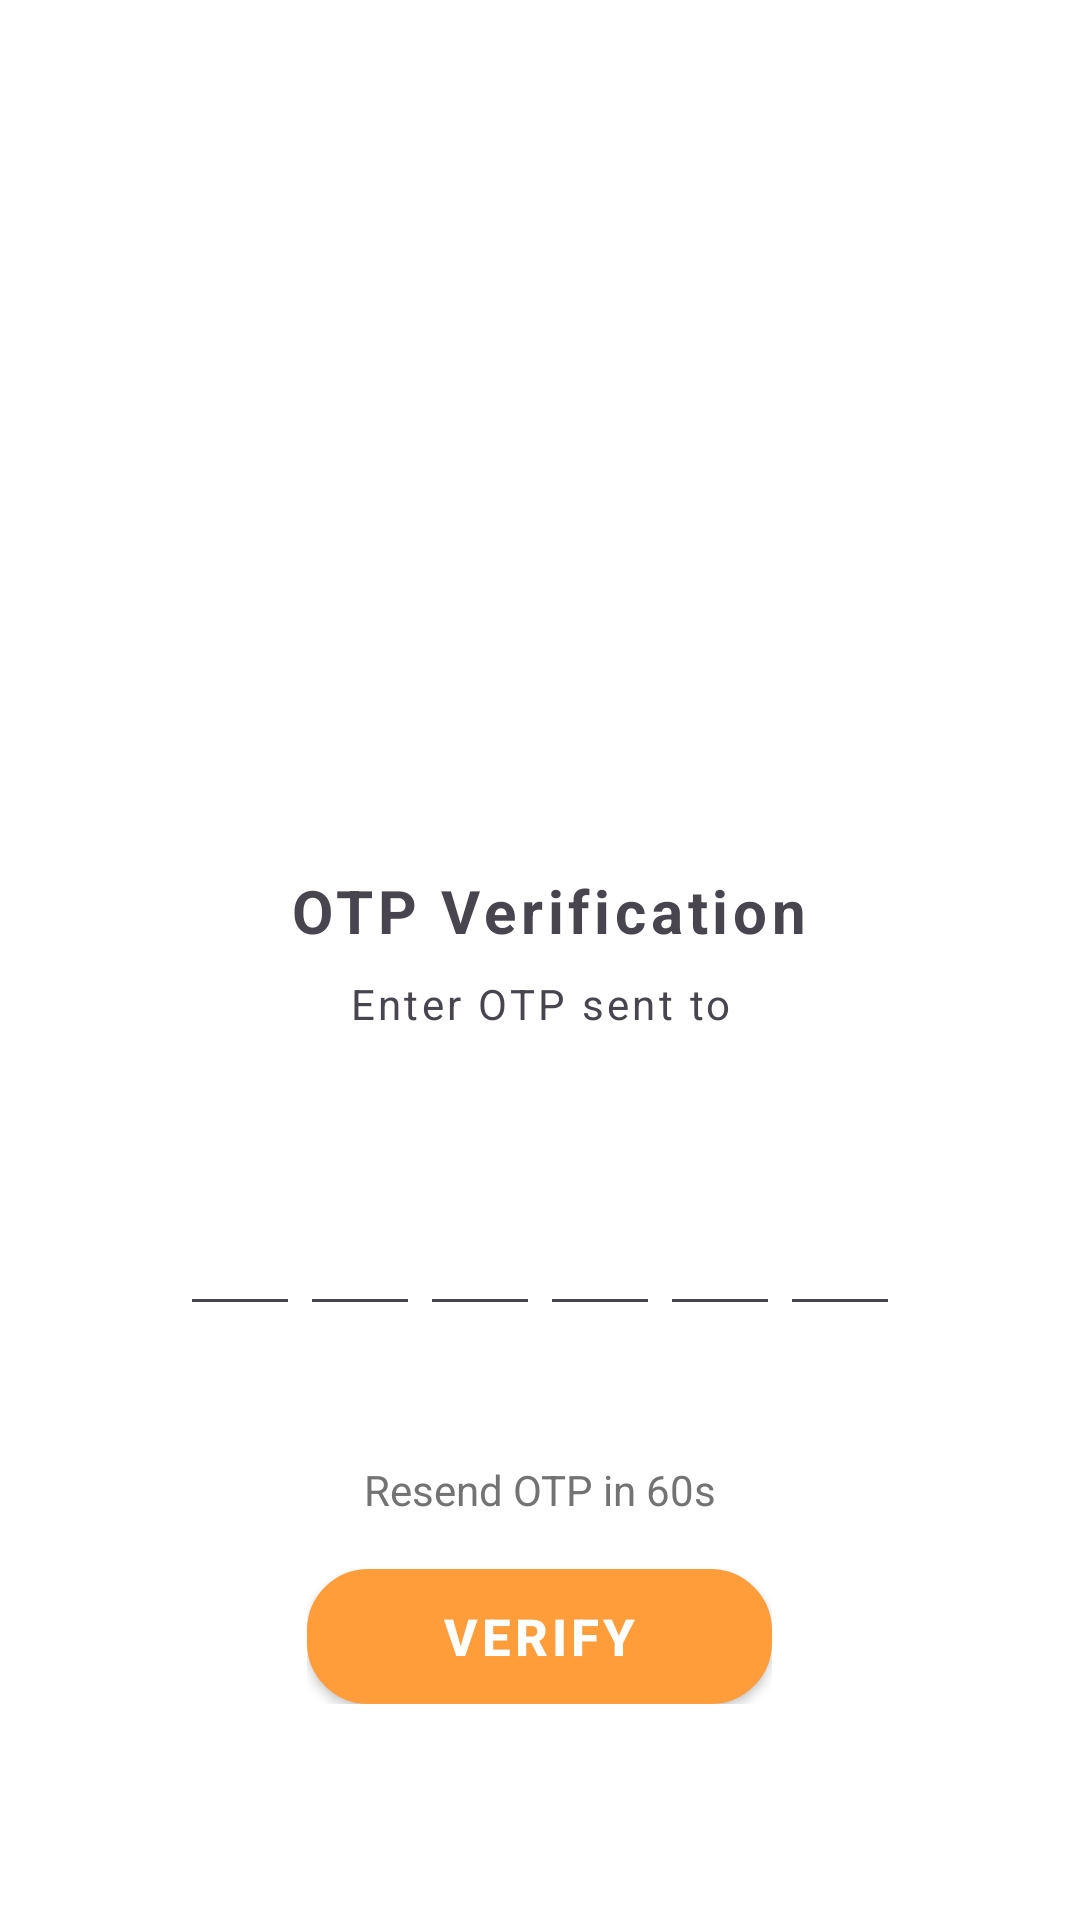

Produce the Android XML layout that renders to this screen, including the resource entries it uses.
<!-- AndroidManifest.xml: application theme Theme.KingHillsLPU -->
<!-- res/layout/activity_verify_otp.xml -->
<?xml version="1.0" encoding="utf-8"?>
<ScrollView xmlns:android="http://schemas.android.com/apk/res/android"
    xmlns:app="http://schemas.android.com/apk/res-auto"
    xmlns:tools="http://schemas.android.com/tools"
    android:layout_width="match_parent"
    android:layout_height="match_parent"
    android:overScrollMode="never"
    android:scrollbars="none"
    android:background="@color/white"
    tools:context="com.namans.VerifyOTP">


    <LinearLayout
        android:layout_width="match_parent"
        android:layout_height="wrap_content"
        android:gravity="center_horizontal"
        android:orientation="vertical">

        <ImageView
            android:layout_width="286dp"
            android:layout_height="180dp"
            android:layout_marginTop="80dp"
            android:contentDescription="@string/app_name"
            android:src="@drawable/otp" />

        <TextView
            android:layout_width="wrap_content"
            android:layout_height="wrap_content"
            android:layout_marginTop="30dp"
            android:letterSpacing="0.08"
            android:text=" OTP Verification"
            android:textSize="20sp"
            android:textStyle="bold"/>

        <TextView
            android:layout_width="match_parent"
            android:layout_height="wrap_content"
            android:layout_marginTop="8dp"
            android:layout_marginStart="50dp"
            android:layout_marginEnd="50dp"
            android:layout_gravity="center"
            android:letterSpacing="0.08"
            android:textAlignment="center"
            android:text="@string/enter_otp_sent_to"
            android:textSize="14sp"
            />

        <TextView
            android:id="@+id/textMobile"
            android:layout_width="match_parent"
            android:layout_height="wrap_content"
            android:layout_marginStart="50dp"
            android:layout_marginTop="4dp"
            android:layout_marginEnd="50dp"
            android:gravity="center"
            android:textSize="14sp"
            android:textStyle="bold"
            />


        <LinearLayout
            android:layout_width="match_parent"
            android:layout_height="wrap_content"
            android:layout_marginTop="30dp"
            android:gravity="center"
            android:orientation="horizontal">


            <EditText
                android:id="@+id/inputcode1"
                android:layout_width="40dp"
                android:layout_height="45dp"
                android:gravity="center"
                android:imeOptions="actionNext"
                android:importantForAutofill="no"
                android:inputType="number"
                android:maxLength="1"
                android:textColor="@color/black"
                android:textSize="24sp"
                android:textStyle="bold"
                tools:ignore="LabelFor " />

            <EditText
                android:id="@+id/inputcode2"
                android:layout_width="40dp"
                android:layout_height="45dp"
                android:gravity="center"
                android:imeOptions="actionNext"
                android:importantForAutofill="no"
                android:inputType="number"
                android:maxLength="1"
                android:textColor="@color/black"
                android:textSize="24sp"
                android:textStyle="bold"
                tools:ignore="LabelFor " />

            <EditText
                android:id="@+id/inputcode3"
                android:layout_width="40dp"
                android:layout_height="45dp"
                android:gravity="center"
                android:imeOptions="actionNext"
                android:importantForAutofill="no"
                android:inputType="number"
                android:maxLength="1"
                android:textColor="@color/black"
                android:textSize="24sp"
                android:textStyle="bold"
                tools:ignore="LabelFor " />

            <EditText
                android:id="@+id/inputcode4"
                android:layout_width="40dp"
                android:layout_height="45dp"
                android:gravity="center"
                android:imeOptions="actionNext"
                android:importantForAutofill="no"
                android:inputType="number"
                android:maxLength="1"
                android:textColor="@color/black"
                android:textSize="24sp"
                android:textStyle="bold"
                tools:ignore="LabelFor " />

            <EditText
                android:id="@+id/inputcode5"
                android:layout_width="40dp"
                android:layout_height="45dp"
                android:gravity="center"
                android:imeOptions="actionNext"
                android:importantForAutofill="no"
                android:inputType="number"
                android:maxLength="1"
                android:textColor="@color/black"
                android:textSize="24sp"
                android:textStyle="bold"
                tools:ignore="LabelFor " />

            <EditText
                android:id="@+id/inputcode6"
                android:layout_width="40dp"
                android:layout_height="45dp"
                android:gravity="center"
                android:imeOptions="actionDone"
                android:importantForAutofill="no"
                android:inputType="number"
                android:maxLength="1"
                android:textColor="@color/black"
                android:textSize="24sp"
                android:textStyle="bold"
                tools:ignore="LabelFor " />


        </LinearLayout>

        <LinearLayout
            android:layout_width="427dp"
            android:layout_height="51dp"
            android:layout_marginTop="30dp"
            android:gravity="center_horizontal"
            android:orientation="vertical"
            android:padding="15dp">


            <TextView
                android:id="@+id/resend_otp_textview"
                android:layout_width="match_parent"
                android:layout_height="wrap_content"
                android:gravity="center_horizontal"
                android:text="Resend OTP in 60s"
                android:textAlignment="center"
                android:textColor="#737373"
                android:textSize="14dp" />


        </LinearLayout>


        <FrameLayout
            android:layout_width="wrap_content"
            android:layout_height="match_parent">

            <Button
                android:id="@+id/login_next_btn"
                android:layout_width="155dp"
                android:layout_height="45dp"
                android:background="@drawable/booknow"
                android:letterSpacing="0.08"
                android:text="@string/verify"
                android:textColor="@color/white"
                android:textSize="17sp"
                android:textStyle="bold"
                app:backgroundTint="@null" />

        </FrameLayout>





    </LinearLayout>









</ScrollView>
<!-- resources referenced by this layout -->
<resources>
  <!-- drawable booknow (drawable) -->
  <?xml version="1.0" encoding="utf-8"?>
  <shape xmlns:android="http://schemas.android.com/apk/res/android"
      android:shape="rectangle">
  
      <stroke
          android:width="1dp"
          android:color="#FF9D3B" />
      <solid android:color="#FF9D3B" />
  
      <corners android:radius="20dp"/>
  
  </shape>
  <string name="app_name">KingHills</string>
  <string name="enter_otp_sent_to">Enter OTP sent to</string>
  <string name="verify">VERIFY</string>
  <style name="Theme.KingHillsLPU" parent="Base.Theme.KingHillsLPU" />
  <style name="Base.Theme.KingHillsLPU" parent="Theme.Material3.DayNight.NoActionBar">
          
          
      </style>
  <!-- not gathered from this repository: default colours our renderer supplied (Android Studio template values) -->
  <color name="black">#FF000000</color>
  <color name="white">#FFFFFFFF</color>
</resources>
